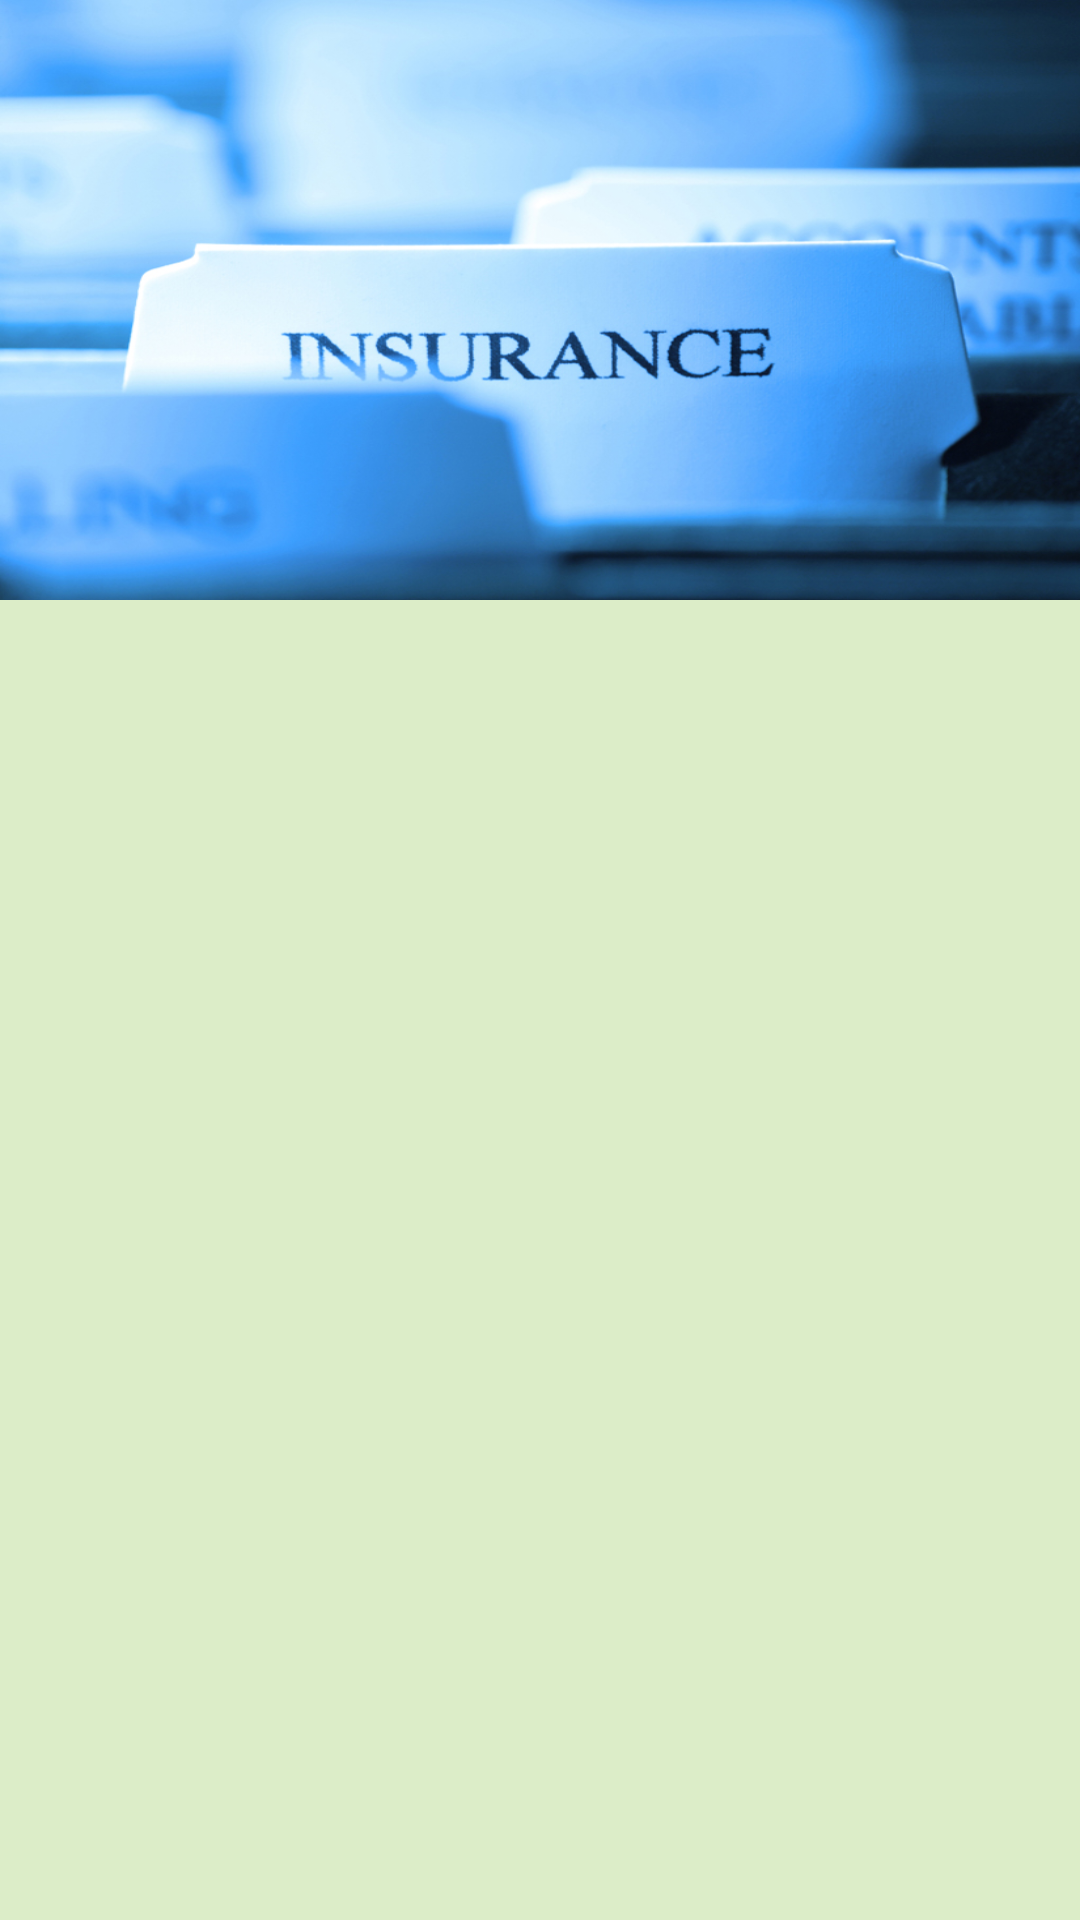

Reconstruct the res/layout file that produces this screen, plus the resources it refers to.
<!-- AndroidManifest.xml: application theme Theme.AppCompat.Light.NoActionBar -->
<!-- res/layout/activity_insurance_listing.xml -->
<?xml version="1.0" encoding="utf-8"?>
<LinearLayout xmlns:android="http://schemas.android.com/apk/res/android"
    xmlns:app="http://schemas.android.com/apk/res-auto"
    xmlns:tools="http://schemas.android.com/tools"
    android:layout_width="match_parent"
    android:layout_height="match_parent"
    android:background="@color/green_bg"
    tools:context=".Adapters.Listing.InsuranceListing"
    android:orientation="vertical">

    <ImageView
        android:layout_width="match_parent"
        android:layout_height="200dp"
        android:id="@+id/imageTop"
        android:background="@drawable/insurance_bg"/>

    <androidx.recyclerview.widget.RecyclerView
        android:layout_marginTop="5dp"
        android:layout_width="match_parent"
        android:layout_height="wrap_content"
        android:id="@+id/recInsurance"/>

</LinearLayout>
<!-- resources referenced by this layout -->
<resources>
  <color name="green_bg">#DCEDC8</color>
  <!-- drawable insurance_bg: jpg bitmap (drawable, 250015 bytes) -->
</resources>
